Image classification data set "images" (sunyongke/woodRecognition on GitHub). Class labels (21): Cassia siamea, Cinnamomum camphora, Dalbergia bariensis, Dalbergia cochinchinensis, Dalbergia fusca, Dalbergia latifolia, Dalbergia odorifera, Dalbergia oliveri, Diospyros ebenum, Excentrodendron hsienmu, Intsia spp, Mesua ferrea, Pterocarpus erinaceus, Pterocarpus indicus, Pterocarpus macrocarpus, Pterocarpus santalinus, Taiwania flousiana, Tectona grandis, Terminalia myriocarpa, Terminalia tomentosa, Xylia dolabriformis.

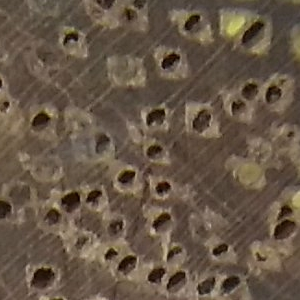
Label: Intsia spp

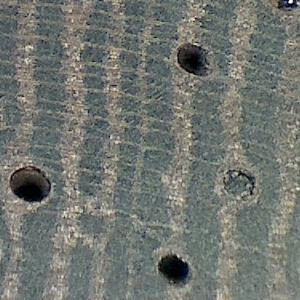
Label: Dalbergia fusca

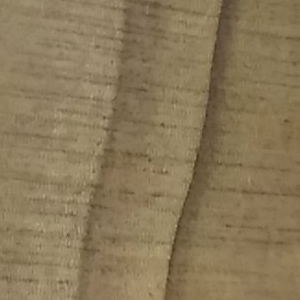
Label: Taiwania flousiana

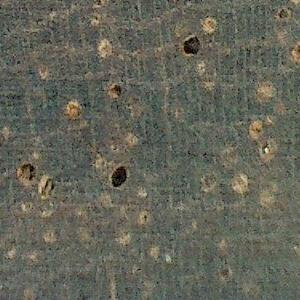
Label: Mesua ferrea

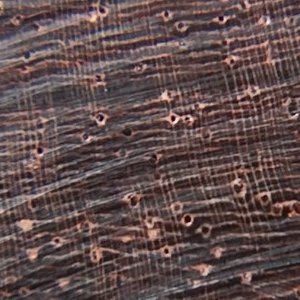
Label: Dalbergia bariensis

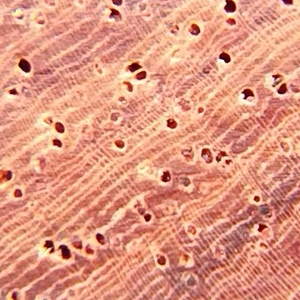
Label: Dalbergia oliveri
